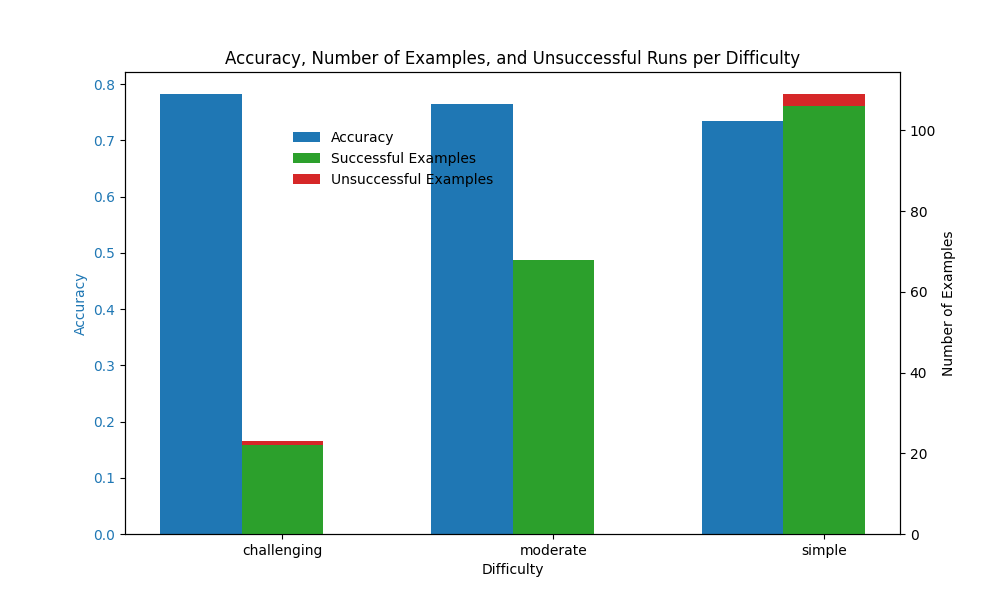

The data file committed next to this chart (first rows):
question_id, is_correct, difficulty, successful_run, feedback, noised
156, True, simple, True, The query does not accurately answer the…, True
1084, True, challenging, True, The query does not correctly answer the …, True
347, False, moderate, True, The query does not correctly answer the …, False
1391, True, simple, True, The query does not correctly answer the …, True
733, True, moderate, True, The query does not correctly answer the …, True
672, True, moderate, True, The query does not correctly answer the …, True
259, True, simple, True, The query does not correctly answer the …, True
1154, True, simple, True, The query correctly answers the original…, False
1386, True, simple, True, The query correctly answers the question…, False
1229, True, moderate, True, The query does not correctly answer the …, True
161, True, simple, True, The query does not correctly answer the …, True
458, False, simple, True, The query is incorrect for several reaso…, False
1120, False, moderate, True, The query does not correctly answer the …, False
27, True, moderate, True, The query does not correctly answer the …, True
487, True, challenging, True, The generated SQL query does not correct…, True
361, True, simple, True, The query does not accurately answer the…, True
679, True, simple, True, The query does not correctly answer the …, True
839, True, simple, False, LLM Failure, True
1379, True, simple, True, The query accurately answers the questio…, False
1182, True, moderate, True, The query does not correctly answer the …, True
53, False, simple, True, The query does not correctly answer the …, False
202, False, simple, True, The query fails to accurately answer the…, False
1246, True, moderate, True, The query does not correctly answer the …, True
107, True, simple, True, The query does not correctly answer the …, True
1089, True, simple, True, The query does not correctly answer the …, True
279, False, simple, True, The query does not correctly return the …, False
1131, True, simple, True, The query correctly calculates the avera…, False
609, False, simple, True, The query does not correctly return the …, False
729, True, simple, True, The query does not correctly answer the …, True
241, True, simple, True, The query does not answer the original q…, True
717, True, simple, True, The query accurately retrieves the super…, False
254, True, moderate, True, The query does not accurately answer the…, True
467, False, simple, True, The query does not correctly answer the …, False
1190, True, challenging, True, The SQL query does not accurately addres…, True
1076, True, challenging, True, The query does not correctly answer the …, True
40, True, moderate, True, The query does not correctly answer the …, True
760, True, challenging, True, The query has several issues that preven…, True
218, True, challenging, True, The query does not correctly answer the …, True
1044, False, simple, False, LLM Failure, False
994, False, challenging, True, The query successfully answers the origi…, True
1019, True, moderate, True, The query accurately calculates the aver…, False
1097, True, simple, True, The query does not correctly answer the …, True
1045, False, simple, True, The query does not accurately answer the…, False
1101, True, moderate, True, The SQL query does not correctly answer …, True
721, True, simple, True, The query does not answer the original q…, True
1145, True, simple, True, The query correctly answers the question…, False
1247, True, challenging, True, The query has several issues that need t…, True
477, False, challenging, True, The query does not correctly answer the …, False
1224, True, simple, True, The query accurately answers the questio…, False
651, False, simple, True, The query does not correctly answer the …, False
916, True, simple, True, The query accurately answers the origina…, False
674, True, simple, True, The query is incorrect for the following…, True
1489, True, simple, True, The query does not correctly answer the …, True
402, True, moderate, True, The generated SQL query does not correct…, True
52, True, simple, True, The query does not correctly answer the …, True
711, True, simple, True, The query does not correctly answer the …, True
227, True, simple, True, The query correctly calculates the perce…, False
204, False, simple, False, LLM Failure, False
1498, True, simple, True, The generated SQL query does not accurat…, True
298, False, moderate, True, The query does not accurately answer the…, False
... 140 more rows
